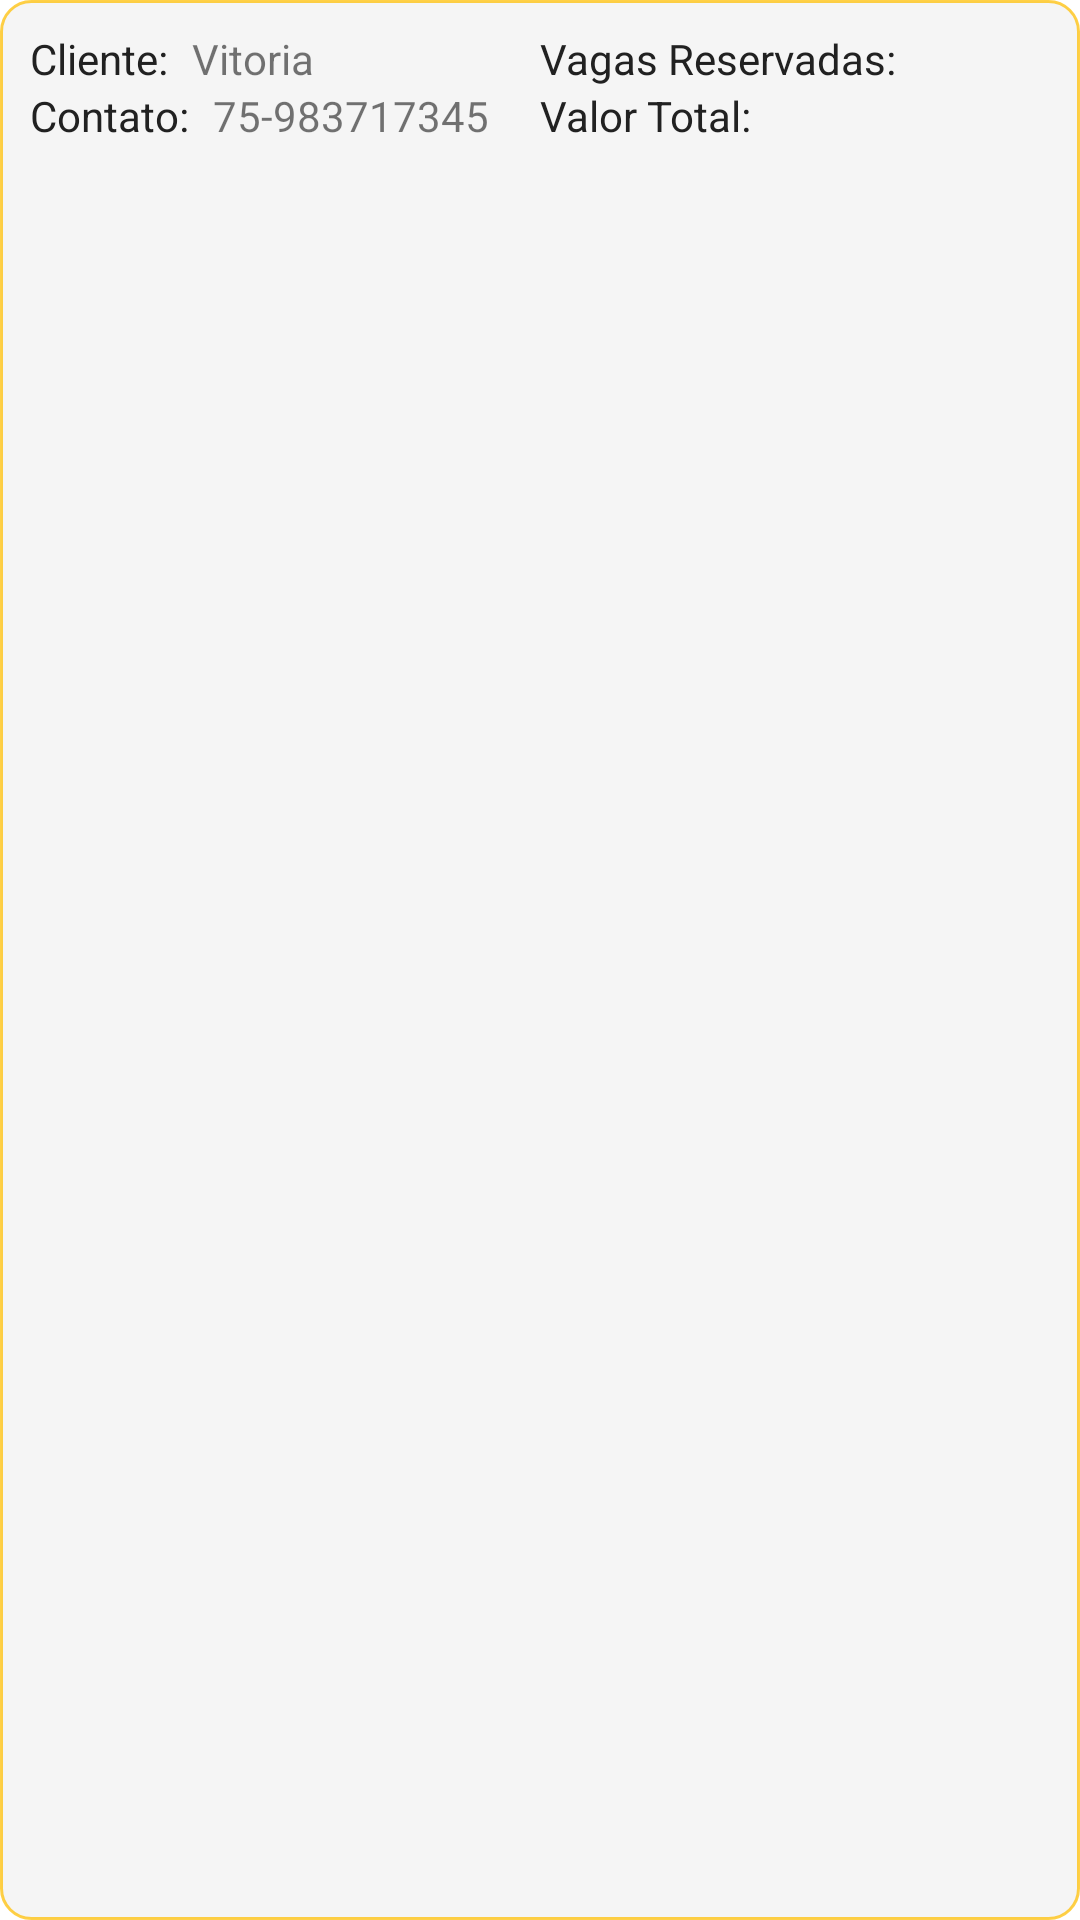

Android layout source for this screen:
<!-- AndroidManifest.xml: application theme Theme.Moov -->
<!-- res/layout/reservas_layouth.xml -->
<?xml version="1.0" encoding="utf-8"?>
<LinearLayout xmlns:android="http://schemas.android.com/apk/res/android"
    android:layout_width="match_parent"
    android:layout_height="wrap_content"
    android:layout_marginTop="10dp"
    android:background="@drawable/shape_input_text_login"
    android:orientation="horizontal"
    android:padding="10dp">


    <LinearLayout

        android:layout_width="0dp"
        android:layout_height="wrap_content"
        android:layout_weight="1"
        android:orientation="vertical">

        <LinearLayout
            android:layout_width="match_parent"
            android:layout_height="wrap_content"
            android:orientation="horizontal">

            <TextView
                android:layout_width="wrap_content"
                android:layout_height="wrap_content"
                android:text="Cliente:"
                android:textColor="@color/cinza_texto"
                android:textSize="14sp" />

            <TextView
                android:id="@+id/txt_cliente"
                android:text="Vitoria"
                android:layout_width="match_parent"
                android:layout_height="wrap_content"
                android:paddingStart="8dp"

                android:textSize="14sp" />

        </LinearLayout>

        <LinearLayout
            android:layout_width="match_parent"
            android:layout_height="wrap_content"
            android:orientation="horizontal"/>

        <LinearLayout
            android:layout_width="match_parent"
            android:layout_height="wrap_content"
            android:orientation="horizontal">

            <TextView
                android:layout_width="wrap_content"
                android:layout_height="wrap_content"
                android:text="Contato:"
                android:textColor="@color/cinza_texto"
                android:textSize="14sp" />

            <TextView
                android:id="@+id/txt_contato"
                android:layout_width="match_parent"
                android:layout_height="wrap_content"
                android:paddingStart="8dp"
                android:text="75-983717345"
                android:textSize="14sp" />


        </LinearLayout>


    </LinearLayout>


    <LinearLayout

        android:layout_width="0dp"
        android:layout_height="wrap_content"
        android:layout_weight="1"
        android:orientation="vertical">

        <LinearLayout
            android:layout_width="match_parent"
            android:layout_height="wrap_content"
            android:orientation="horizontal">

            <TextView
                android:layout_width="wrap_content"
                android:layout_height="wrap_content"
                android:text="Vagas Reservadas:"
                android:textColor="@color/cinza_texto"
                android:textSize="14sp" />

            <TextView
                android:id="@+id/txt_vagas_reservadas"
                android:layout_width="match_parent"
                android:layout_height="wrap_content"
                android:paddingStart="8dp"

                android:textSize="14sp" />


        </LinearLayout>

        <LinearLayout
            android:layout_width="match_parent"
            android:layout_height="wrap_content"
            android:orientation="horizontal"/>

        <LinearLayout
            android:layout_width="match_parent"
            android:layout_height="wrap_content"
            android:orientation="horizontal">

            <TextView
                android:layout_width="wrap_content"
                android:layout_height="wrap_content"
                android:text="Valor Total:"
                android:textColor="@color/cinza_texto"
                android:textSize="14sp" />

            <TextView
                android:id="@+id/txt_valor_total"
                android:layout_width="match_parent"
                android:layout_height="wrap_content"
                android:paddingStart="8dp"

                android:textSize="14sp" />


        </LinearLayout>




    </LinearLayout>

</LinearLayout>
<!-- resources referenced by this layout -->
<resources>
  <color name="cinza_texto">#212121</color>
  <!-- drawable shape_input_text_login (drawable) -->
  <?xml version="1.0" encoding="utf-8"?>
  <shape xmlns:android="http://schemas.android.com/apk/res/android">
  
      <corners android:radius="10dp"/>
      <stroke
          android:width="1dp"
          android:color="#BEFFC107"/>
      <solid android:color="@color/cinza_fundo_card"/>
  
  
  </shape>
  <style name="Theme.Moov" parent="Theme.MaterialComponents.DayNight.DarkActionBar">
  
          
          <item name="colorPrimary">@color/purple_500</item>
          <item name="colorPrimaryVariant">@color/purple_700</item>
          <item name="colorOnPrimary">@color/white</item>
          
          <item name="colorSecondary">@color/teal_200</item>
          <item name="colorSecondaryVariant">@color/teal_700</item>
          <item name="colorOnSecondary">@color/black</item>
          
          <item name="android:statusBarColor">?attr/colorPrimaryVariant</item>
          
      </style>
  <color name="cinza_fundo_card">#F5F5F5</color>
  <color name="purple_500">@color/amarelo_translucido</color>
  <color name="purple_700">@color/amarelo_translucido</color>
  <color name="white">#FFFFFFFF</color>
  <color name="teal_200">#FF03DAC5</color>
  <color name="teal_700">#FF018786</color>
  <color name="black">#FF000000</color>
  <color name="amarelo_translucido">#A6FFD038</color>
</resources>
